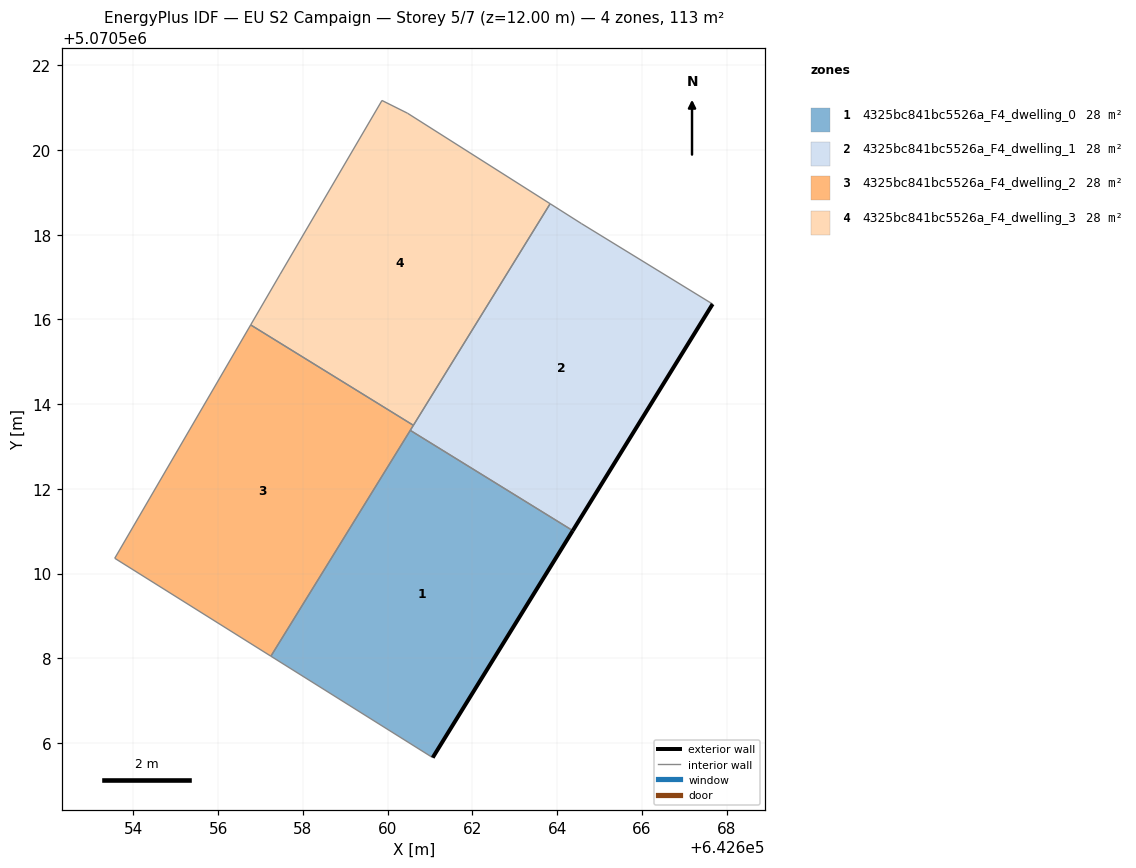
=== STOREY PLAN SPEC (per zone: floor XY polygon, exterior-wall plan segments, windows/doors) ===
zone 1: 4325bc841bc5526a_F4_dwelling_0  (28.3 m²)
  floor: (642661.06, 5070505.66) (642664.37, 5070511.01) (642660.54, 5070513.38) (642657.24, 5070508.05)
  exterior wall: (642664.37, 5070511.01) – (642661.06, 5070505.66)  [6.3 m]
  interior walls: 3
zone 2: 4325bc841bc5526a_F4_dwelling_1  (28.3 m²)
  floor: (642664.37, 5070511.01) (642667.67, 5070516.36) (642664.57, 5070518.26) (642663.84, 5070518.73) (642660.54, 5070513.38)
  exterior wall: (642667.67, 5070516.36) – (642664.37, 5070511.01)  [6.3 m]
  interior walls: 5
zone 3: 4325bc841bc5526a_F4_dwelling_2  (28.3 m²)
  floor: (642657.24, 5070508.05) (642660.61, 5070513.50) (642656.77, 5070515.87) (642653.56, 5070510.36)
  interior walls: 5
zone 4: 4325bc841bc5526a_F4_dwelling_3  (28.3 m²)
  floor: (642660.61, 5070513.50) (642663.84, 5070518.73) (642660.47, 5070520.87) (642659.87, 5070521.17) (642657.46, 5070517.07) (642656.77, 5070515.87)
  interior walls: 6

=== DERIVED (storey summary) ===
Building: EU S2 Campaign
Storey: 5 of 7  (floor level z = 12.00 m)
Storey gross floor area: 113.2 m²
Zones on this storey: 4
  - 4325bc841bc5526a_F4_dwelling_0: floor 28.3 m²; exterior wall 6.3 m (18.9 m²); WWR 0.0%
  - 4325bc841bc5526a_F4_dwelling_1: floor 28.3 m²; exterior wall 6.3 m (18.9 m²); WWR 0.0%
  - 4325bc841bc5526a_F4_dwelling_2: floor 28.3 m²
  - 4325bc841bc5526a_F4_dwelling_3: floor 28.3 m²
Zone adjacency (shared interzone walls):
  - 4325bc841bc5526a_F4_dwelling_0 ↔ 4325bc841bc5526a_F4_dwelling_1
  - 4325bc841bc5526a_F4_dwelling_0 ↔ 4325bc841bc5526a_F4_dwelling_2
  - 4325bc841bc5526a_F4_dwelling_1 ↔ 4325bc841bc5526a_F4_dwelling_2
  - 4325bc841bc5526a_F4_dwelling_1 ↔ 4325bc841bc5526a_F4_dwelling_3
  - 4325bc841bc5526a_F4_dwelling_2 ↔ 4325bc841bc5526a_F4_dwelling_3